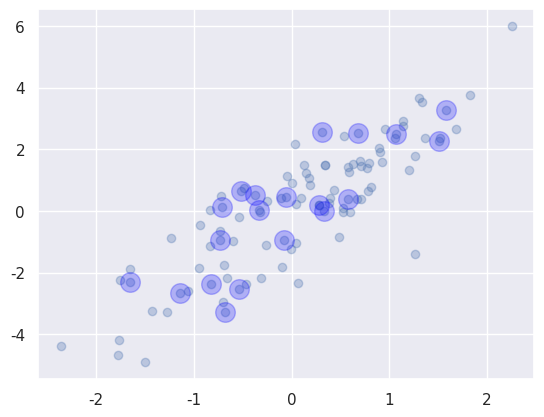

Here is the Python script that generated this plot:
import matplotlib.pyplot as plt
import numpy as np
import seaborn as sbr

sbr.set()

rand = np.random.RandomState()

mean = [0, 0]
covariance = [[1, 2], [2, 5]]

x = rand.multivariate_normal(mean, covariance, 100)
print(x.shape)

plt.scatter(x[:, 0], x[:, 1], alpha=0.3)

indexes = np.random.choice(x.shape[0], 20, replace=False)
print(indexes.shape)

selection = x[indexes]
print(selection.shape)

plt.scatter(selection[:, 0], selection[:, 1], s=200, facecolor='blue', alpha=0.25)
plt.show()
